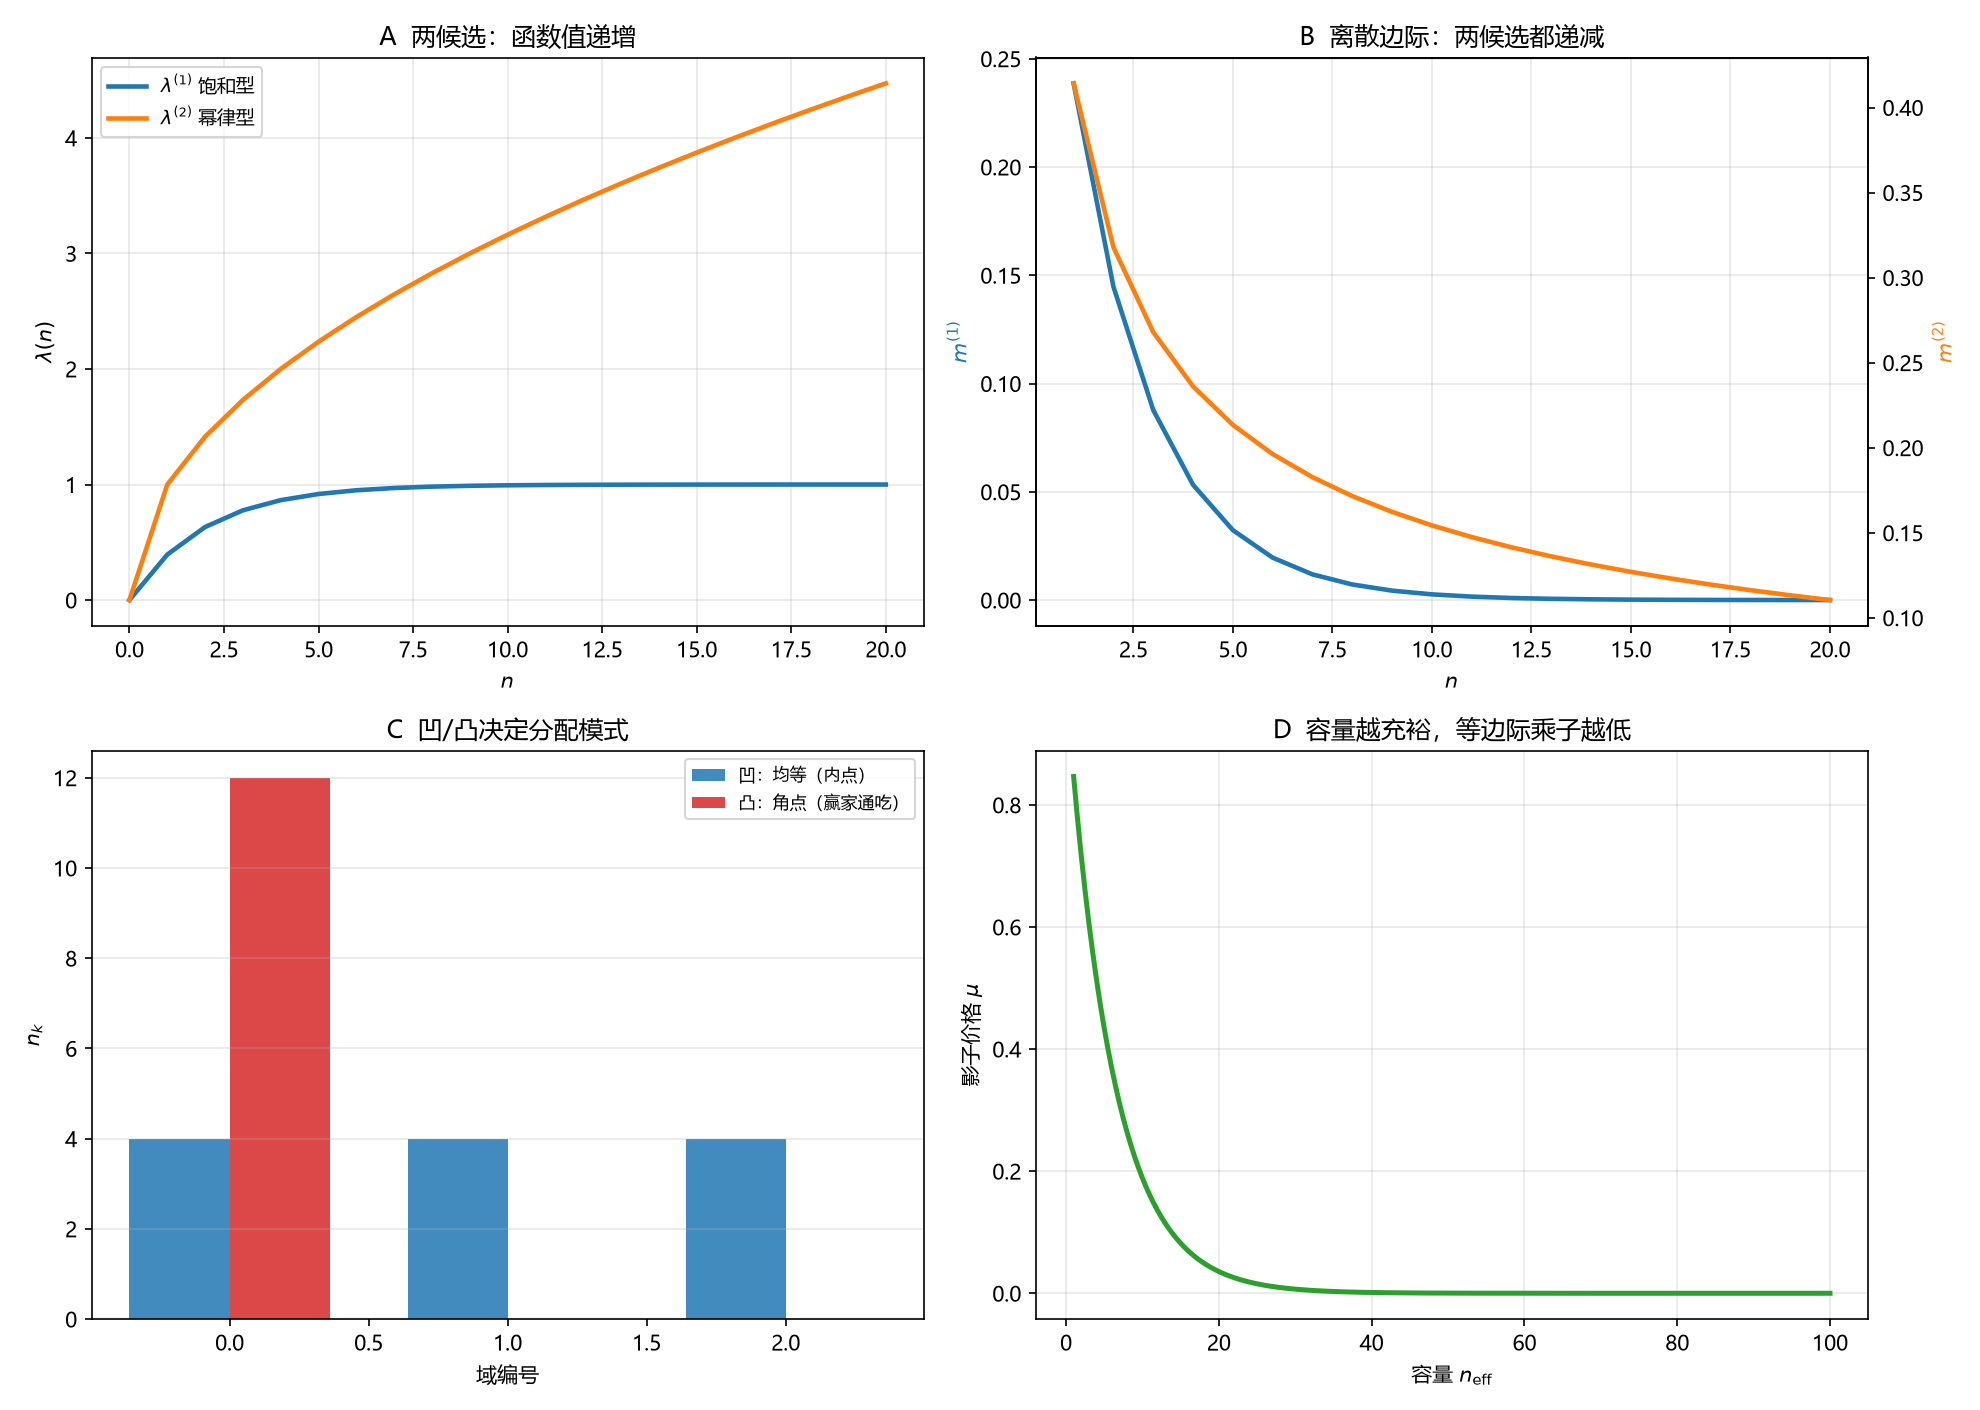

The table this chart was drawn from, first rows:
kind, x, y, y_ref, extra
marg, 0, 0.3935, 1.0, nan
marg, 5, 0.0323, 0.2134, nan
marg, 10, 0.002651, 0.1543, nan
marg, 20, 1.786348041277197e-05, 0.1104, nan
transfer, 0, 2, 0.1548, -0.8284
transfer, 4, 3, nan, nan
transfer, 0, 5, 0.3402, -2.18
transfer, 4, 6, 0.02095, -0.3363
transfer, 0, 8, 0.3816, -3.107
transfer, 4, 9, 0.04604, -1.192
alloc, 0, 4, 12, nan
alloc, 1, 4, 0, nan
alloc, 2, 4, 0, nan
shadow, 1, 0.8465, nan, nan
shadow, 10, 0.1889, nan, nan
shadow, 50, 0.0002404, nan, nan
shadow, 100, 5.777748519419133e-08, nan, nan
